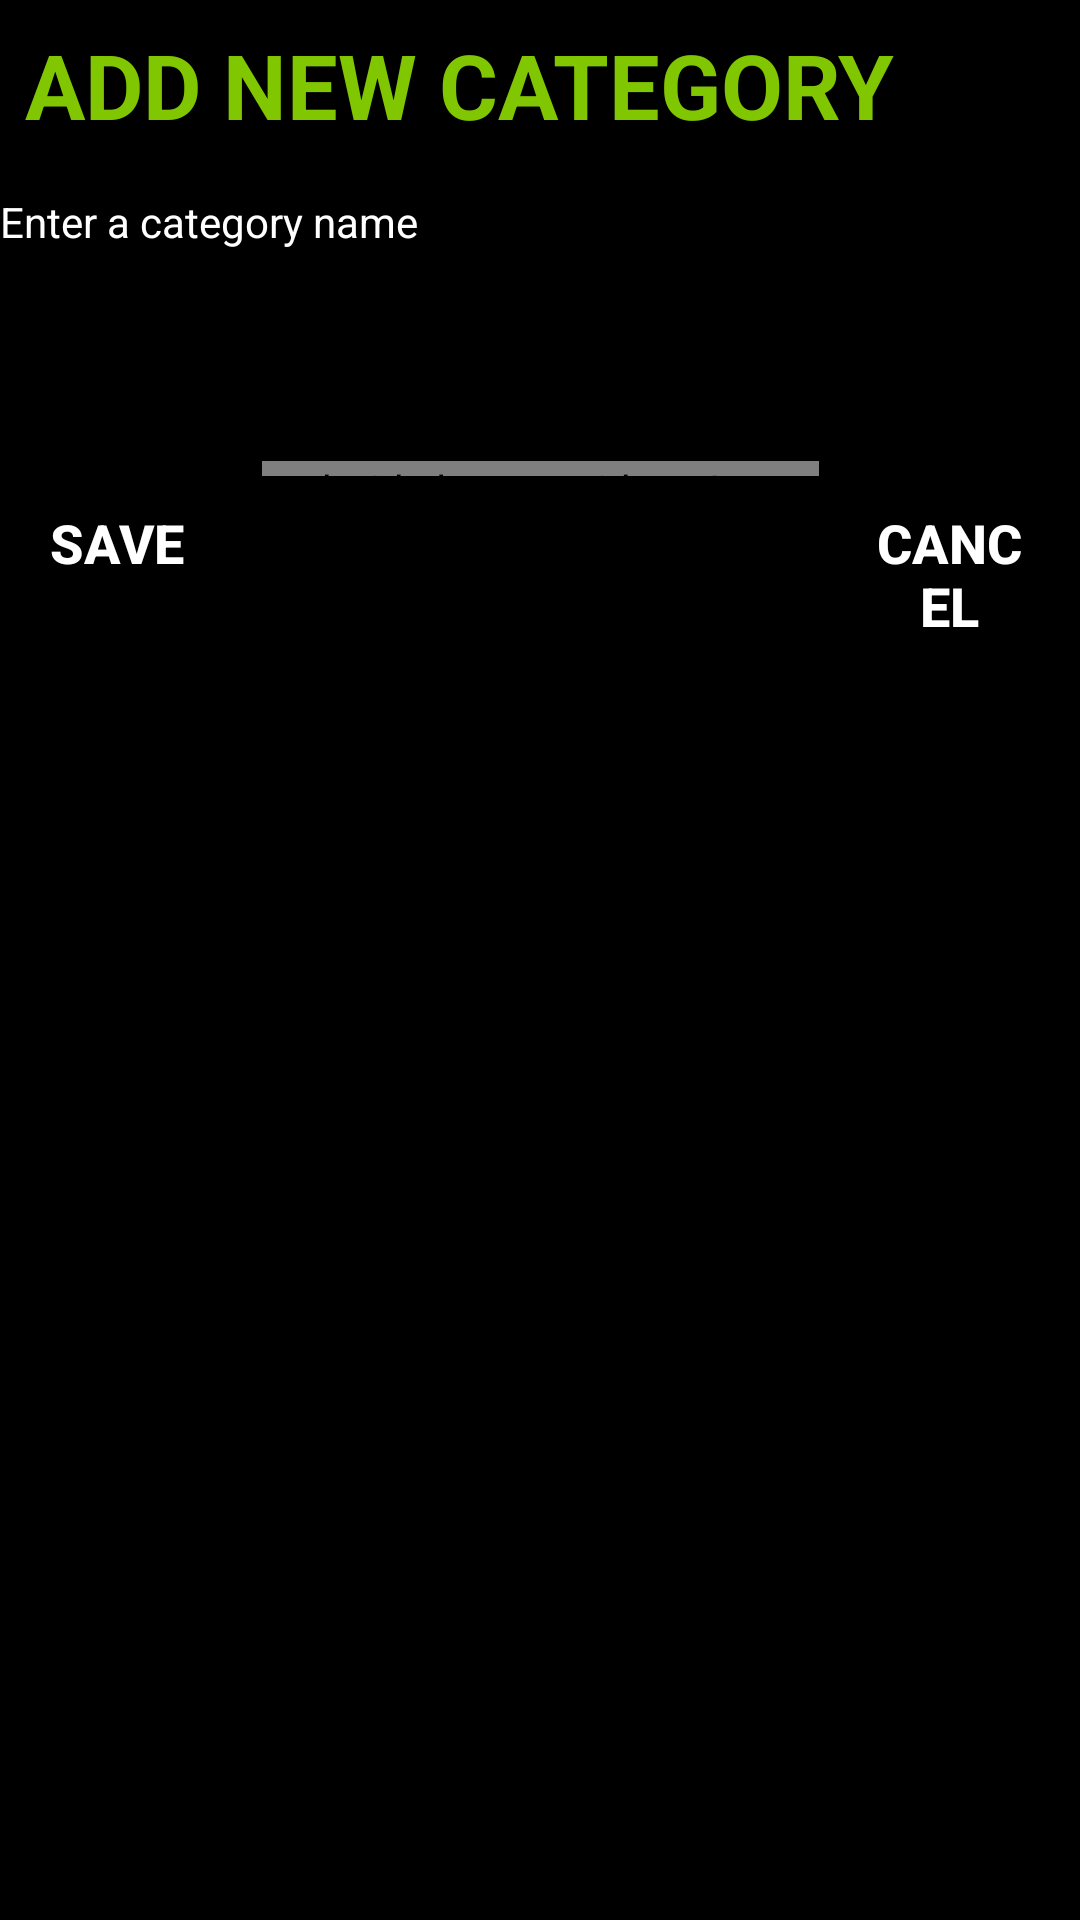

The Android layout XML behind this screen, and the referenced resources:
<!-- AndroidManifest.xml: application theme AppTheme -->
<!-- res/layout/add_new_category.xml -->
<?xml version="1.0" encoding="utf-8"?>
<LinearLayout xmlns:android="http://schemas.android.com/apk/res/android"
    android:layout_width="match_parent"
    android:layout_height="wrap_content"
    android:background="@color/colorPrimary"
    android:orientation="vertical"
    android:theme="@style/AppTheme">

    <TextView
        android:id="@+id/textView"
        android:layout_width="wrap_content"
        android:layout_height="wrap_content"
        android:layout_marginEnd="8dp"
        android:layout_marginStart="8dp"
        android:layout_marginTop="8dp"
        android:text="@string/add_new_category"
        android:textAlignment="center"
        android:textColor="@color/colorAccent"
        android:textSize="30sp"
        android:textStyle="bold"
        android:gravity="center_horizontal" />

    <TextView
        android:id="@+id/textView2"
        android:layout_width="wrap_content"
        android:layout_height="wrap_content"
        android:layout_marginTop="16dp"
        android:text="@string/enter_a_category_name"
        android:textAlignment="center"
        android:textColor="@color/white"
        android:gravity="center_horizontal" />

    <EditText
        android:id="@+id/edt_category_name"
        style="@style/edt_style"
        android:layout_width="wrap_content"
        android:layout_height="wrap_content"
        android:layout_marginEnd="8dp"
        android:layout_marginStart="8dp"
        android:layout_marginTop="8dp"
        android:ems="10"
        android:hint="@string/enter_category"
        android:inputType="textPersonName"

         />

    <LinearLayout
        android:layout_width="wrap_content"
        android:layout_height="wrap_content"
        android:layout_marginTop="8dp"
        android:orientation="horizontal"
      >

        <Button
            android:id="@+id/btn_category_save"
            style="@style/btn_style"
            android:layout_width="match_parent"
            android:layout_height="wrap_content"
            android:layout_weight="1"
            android:text="@string/save"
            />

        <androidx.legacy.widget.Space
            android:layout_width="match_parent"
            android:layout_height="5dp"
            android:layout_marginLeft="10dp"
            android:layout_marginStart="10dp" />

        <Button
            android:id="@+id/btn_category_cancel"
            style="@style/btn_style"
            android:layout_width="match_parent"
            android:layout_height="wrap_content"
            android:layout_weight="1"
            android:text="@string/cancel"
             />
    </LinearLayout>

</LinearLayout>
<!-- resources referenced by this layout -->
<resources>
  <color name="colorAccent">#80c601</color>
  <color name="colorPrimary">#000000</color>
  <color name="white">#ffffff</color>
  <string name="add_new_category">ADD NEW CATEGORY</string>
  <string name="cancel">CANCEL</string>
  <string name="enter_a_category_name">Enter a category name</string>
  <string name="enter_category">Enter category</string>
  <string name="save">SAVE</string>
  <style name="AppTheme" parent="Theme.AppCompat.Light.DarkActionBar">
          
          <item name="colorPrimary">@color/colorPrimary</item>
          <item name="colorPrimaryDark">@color/colorPrimaryDark</item>
          <item name="colorAccent">@color/colorAccent</item>
      </style>
  <style name="btn_style">
          <item name="android:textColor">@color/white</item>
          <item name="android:padding">15dp</item>
          <item name="android:textSize">18sp</item>
          <item name="android:background">@drawable/btn_shape</item>
          <item name="android:textStyle">bold</item>
      </style>
  <style name="edt_style">
          <item name="android:textColor">@color/colorPrimary</item>
          <item name="android:padding">15dp</item>
          <item name="android:textSize">18sp</item>
          <item name="android:background">@drawable/edt_shape</item>
      </style>
  <color name="colorPrimaryDark">#003100</color>
</resources>
